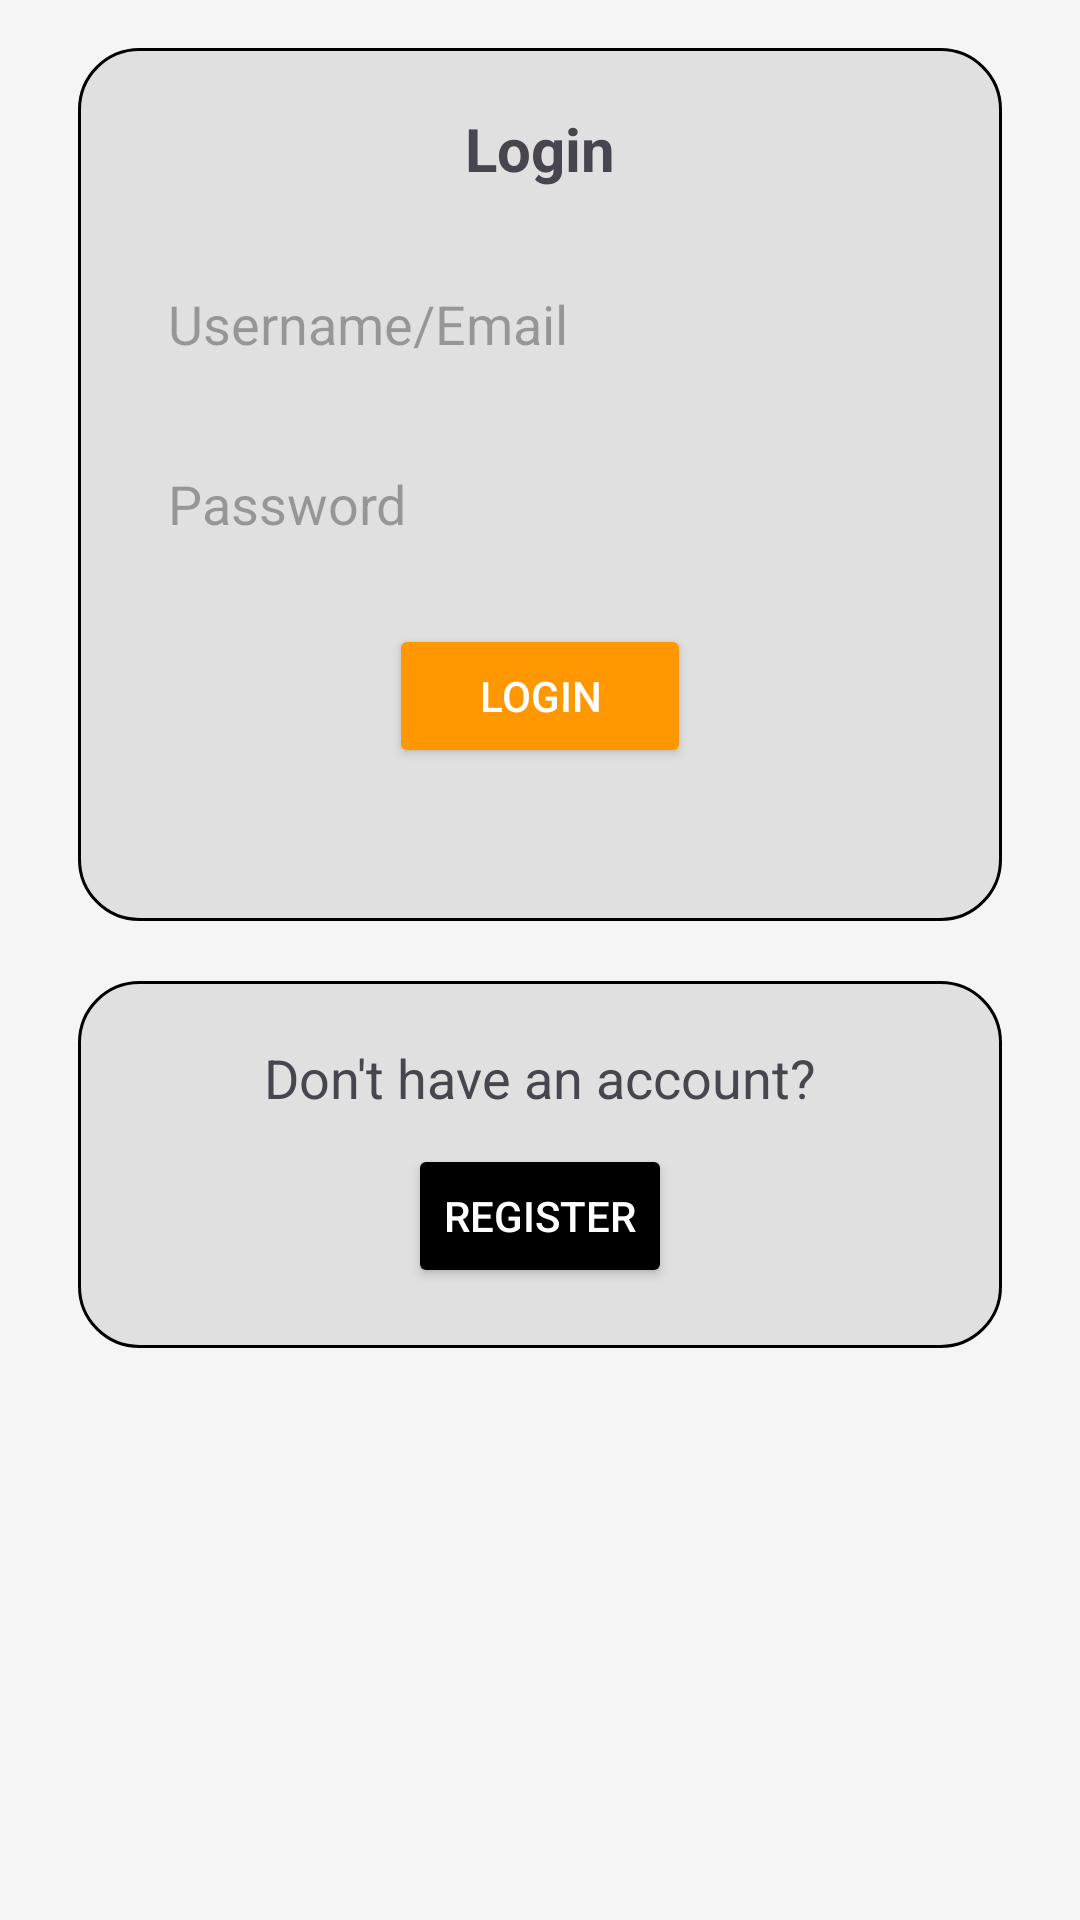

This screen was rendered from an Android layout file. Write that file and the resources it references.
<!-- AndroidManifest.xml: application theme Theme.QuotationFrontendApp -->
<!-- res/layout/activity_login.xml -->
<?xml version="1.0" encoding="utf-8"?>
<RelativeLayout
    xmlns:android="http://schemas.android.com/apk/res/android"
    android:id="@+id/login_root"
    android:layout_width="match_parent"
    android:layout_height="match_parent"
    android:background="#F5F5F5"
    android:padding="16dp">

    
    <RelativeLayout
        android:id="@+id/loginBlock"
        android:layout_width="match_parent"
        android:layout_height="wrap_content"
        android:background="@drawable/rounded_bg"
        android:padding="20dp"
        android:layout_marginLeft="10dp"
        android:layout_marginRight="10dp">

        
        <TextView
            android:id="@+id/txtLogin"
            android:layout_width="wrap_content"
            android:layout_height="wrap_content"
            android:text="@string/login"
            android:textStyle="bold"
            android:textSize="20sp"
            android:layout_centerHorizontal="true"
            android:paddingBottom="10dp" />

        
        <EditText
            android:id="@+id/edtUsernameOrEmail"
            android:layout_width="match_parent"
            android:layout_height="50dp"
            android:hint="@string/username_or_email"
            android:background="@drawable/input_bg"
            android:layout_below="@id/txtLogin"
            android:padding="10dp"
            android:layout_marginTop="10dp"
            android:inputType="text"
            android:autofillHints="username"/>

        
        <EditText
            android:id="@+id/edtPassword"
            android:layout_width="match_parent"
            android:layout_height="50dp"
            android:hint="@string/password"
            android:inputType="textPassword"
            android:background="@drawable/input_bg"
            android:layout_below="@id/edtUsernameOrEmail"
            android:padding="10dp"
            android:layout_marginTop="10dp"
            android:autofillHints="password" />

        
        <Button
            android:id="@+id/btnLogin"
            android:layout_width="wrap_content"
            android:layout_height="wrap_content"
            android:text="@string/login"
            android:layout_below="@id/edtPassword"
            android:layout_centerHorizontal="true"
            android:layout_marginTop="15dp"
            android:paddingLeft="30dp"
            android:paddingRight="30dp"
            android:backgroundTint="#FF9800"
            android:textColor="#FFFFFF"
            />

        
        <TextView
            android:id="@+id/tvForgotPassword"
            android:visibility="invisible"
            android:layout_width="wrap_content"
            android:layout_height="wrap_content"
            android:text="@string/forgot_password"
            android:textColor="#2196F3"
            android:textSize="14sp"
            android:layout_below="@id/btnLogin"
            android:layout_centerHorizontal="true"
            android:layout_marginTop="12dp"
            android:clickable="true"
            android:focusable="true"
            android:autoLink="none"
            android:textStyle="normal"/>
    </RelativeLayout>

    
    <RelativeLayout
        android:id="@+id/registerBlock"
        android:layout_width="match_parent"
        android:layout_height="wrap_content"
        android:background="@drawable/rounded_bg"
        android:padding="20dp"
        android:layout_below="@+id/loginBlock"
        android:layout_marginTop="20dp"
        android:layout_marginLeft="10dp"
        android:layout_marginRight="10dp">

        
        <TextView
            android:id="@+id/txtNoAccount"
            android:layout_width="wrap_content"
            android:layout_height="wrap_content"
            android:text="@string/have_no_account"
            android:layout_centerHorizontal="true"
            android:textSize="18sp"/>

        
        <Button
            android:id="@+id/btnRegister"
            android:layout_width="wrap_content"
            android:layout_height="wrap_content"
            android:text="@string/register"
            android:backgroundTint="#000000"
            android:textColor="#FFFFFF"
            android:layout_below="@id/txtNoAccount"
            android:layout_centerHorizontal="true"
            android:layout_marginTop="10dp"
            />
    </RelativeLayout>

</RelativeLayout>
<!-- resources referenced by this layout -->
<resources>
  <!-- drawable rounded_bg (drawable) -->
  <?xml version="1.0" encoding="utf-8"?>
  <shape xmlns:android="http://schemas.android.com/apk/res/android">
      <solid android:color="#E0E0E0" />
      <corners android:radius="20dp"/>
      <stroke
          android:width="1dp"
          android:color="@color/black"/>
  </shape>
  <string name="forgot_password"><u>Forgot Password?</u></string>
  <string name="have_no_account">Don\'t have an account?</string>
  <string name="login">Login</string>
  <string name="password">Password</string>
  <string name="register">Register</string>
  <string name="username_or_email">Username/Email</string>
  <style name="Theme.QuotationFrontendApp" parent="Base.Theme.QuotationFrontendApp" />
  <style name="Base.Theme.QuotationFrontendApp" parent="Theme.Material3.DayNight.NoActionBar">
          
          
      </style>
  <!-- not gathered from this repository: default colours our renderer supplied (Android Studio template values) -->
  <color name="black">#FF000000</color>
</resources>
